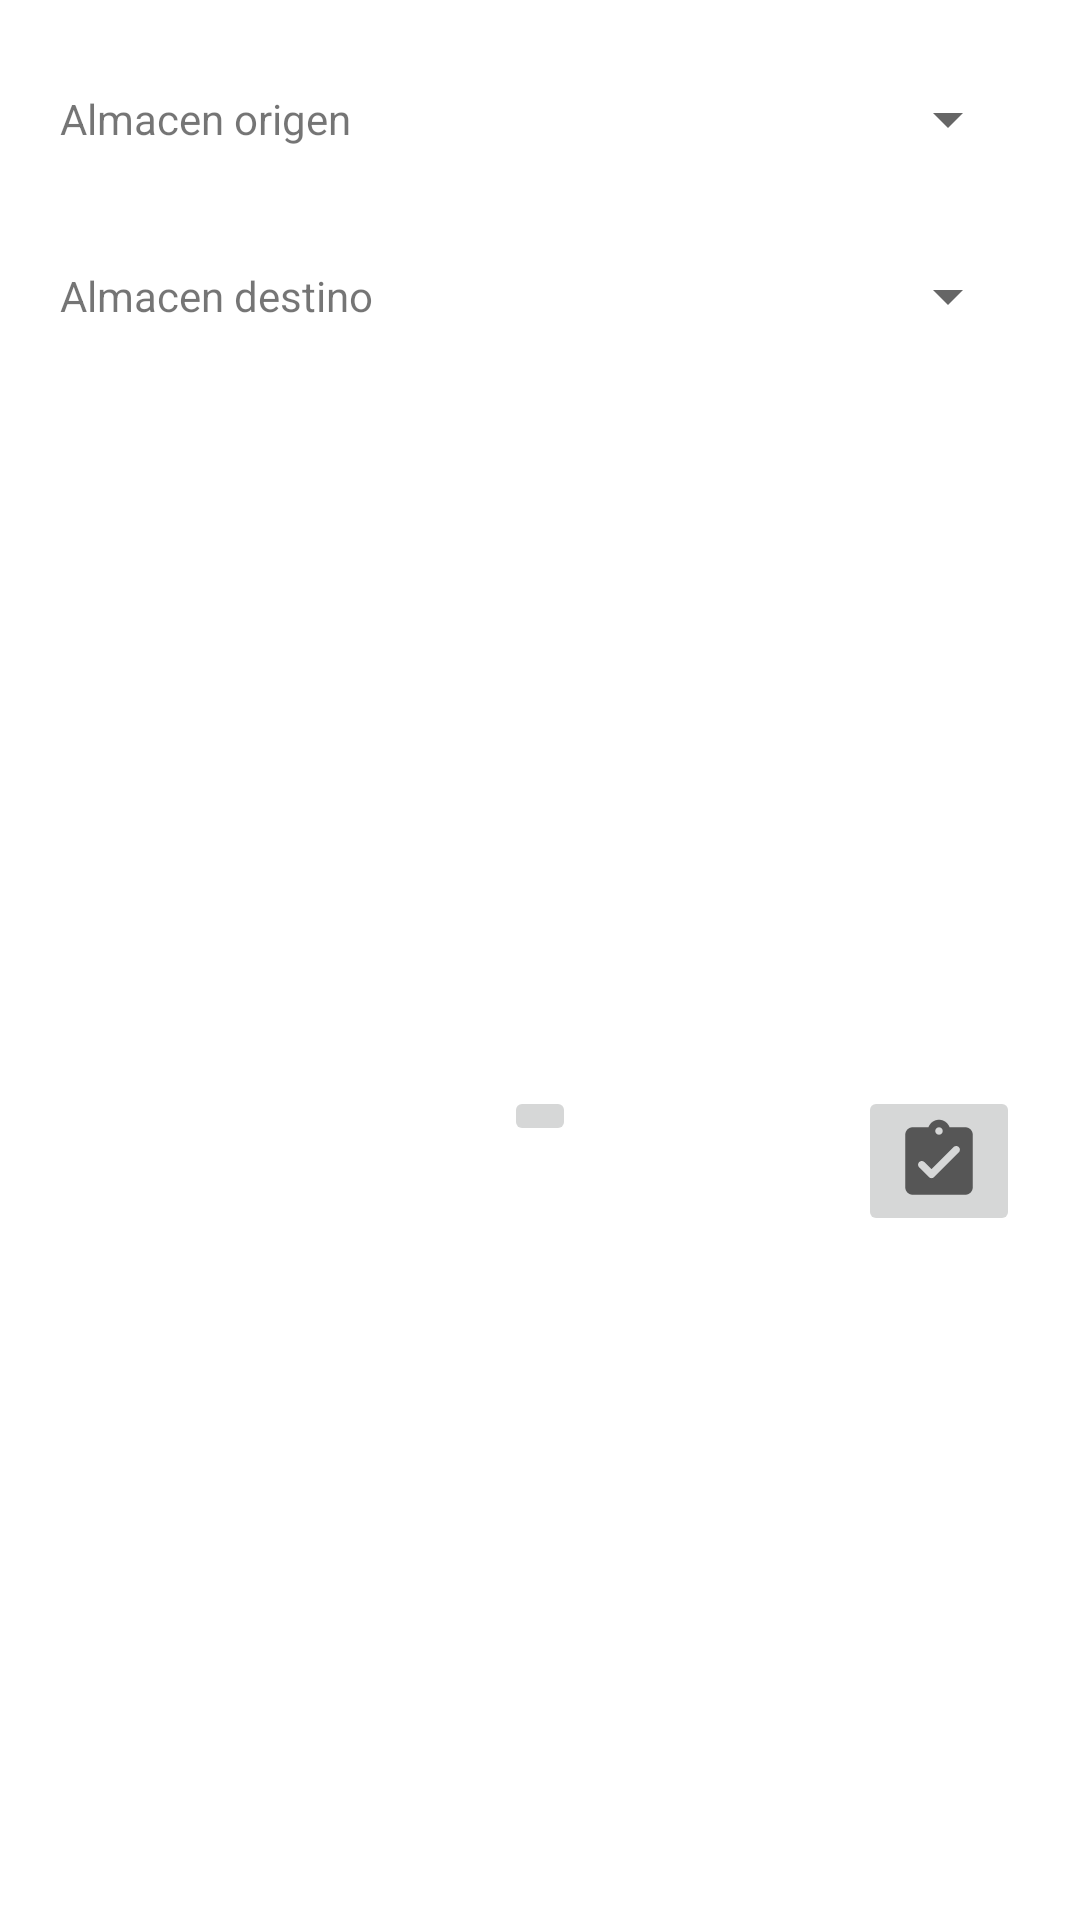

Write the Android layout XML for this screen, with the resource values it uses.
<!-- AndroidManifest.xml: application theme Theme.AlmacenesGDOV3 -->
<!-- res/layout/fragment_home.xml -->
<?xml version="1.0" encoding="utf-8"?>
<androidx.constraintlayout.widget.ConstraintLayout xmlns:android="http://schemas.android.com/apk/res/android"
    xmlns:app="http://schemas.android.com/apk/res-auto"
    xmlns:tools="http://schemas.android.com/tools"
    android:layout_width="match_parent"
    android:layout_height="match_parent"
    tools:context=".ui.home.HomeFragment">

    <TextView
        android:id="@+id/textView2"
        android:layout_width="wrap_content"
        android:layout_height="wrap_content"
        android:layout_marginStart="20dp"
        android:layout_marginLeft="20dp"
        android:layout_marginTop="30dp"
        android:text="@string/almaceno"
        app:layout_constraintStart_toStartOf="parent"
        app:layout_constraintTop_toTopOf="parent" />

    <Spinner
        android:id="@+id/spAlmacenO"
        android:layout_width="230dp"
        android:layout_height="50dp"
        android:layout_marginEnd="20dp"
        android:layout_marginRight="20dp"
        app:layout_constraintBottom_toBottomOf="@+id/textView2"
        app:layout_constraintEnd_toEndOf="parent"
        app:layout_constraintTop_toTopOf="@+id/textView2" />

    <TextView
        android:id="@+id/textView4"
        android:layout_width="wrap_content"
        android:layout_height="wrap_content"
        android:layout_marginStart="20dp"
        android:layout_marginLeft="20dp"
        android:layout_marginTop="40dp"
        android:text="@string/almacend"
        app:layout_constraintStart_toStartOf="parent"
        app:layout_constraintTop_toBottomOf="@+id/textView2" />

    <Spinner
        android:id="@+id/spAlmacenD"
        android:layout_width="230dp"
        android:layout_height="50dp"
        android:layout_marginEnd="20dp"
        android:layout_marginRight="20dp"
        app:layout_constraintBottom_toBottomOf="@+id/textView4"
        app:layout_constraintEnd_toEndOf="parent"
        app:layout_constraintTop_toTopOf="@+id/textView4" />

    <androidx.constraintlayout.widget.ConstraintLayout
        android:id="@+id/lTraspasos"
        android:layout_width="match_parent"
        android:layout_height="204dp"
        android:layout_marginStart="20dp"
        android:layout_marginLeft="20dp"
        android:layout_marginTop="30dp"
        android:layout_marginEnd="20dp"
        android:layout_marginRight="20dp"
        app:layout_constraintEnd_toEndOf="parent"
        app:layout_constraintStart_toStartOf="parent"
        app:layout_constraintTop_toBottomOf="@+id/textView4">

    </androidx.constraintlayout.widget.ConstraintLayout>

    <ImageButton
        android:id="@+id/btnGuardarT"
        android:layout_width="wrap_content"
        android:layout_height="wrap_content"
        android:layout_marginTop="20dp"
        android:src="@drawable/ic_save_30"
        app:layout_constraintEnd_toEndOf="parent"
        app:layout_constraintStart_toStartOf="parent"
        app:layout_constraintTop_toBottomOf="@+id/lTraspasos" />

    <ImageButton
        android:id="@+id/btnListaT"
        android:layout_width="wrap_content"
        android:layout_height="wrap_content"
        android:layout_marginTop="20dp"
        android:layout_marginEnd="20dp"
        android:layout_marginRight="20dp"
        android:src="@drawable/ic_round_assignment_turned_in_30"
        app:layout_constraintEnd_toEndOf="parent"
        app:layout_constraintTop_toBottomOf="@+id/lTraspasos" />
</androidx.constraintlayout.widget.ConstraintLayout>
<!-- resources referenced by this layout -->
<resources>
  <!-- drawable ic_round_assignment_turned_in_30 (drawable) -->
  <vector android:height="30dp" android:tint="?attr/colorControlNormal"
      android:viewportHeight="24" android:viewportWidth="24"
      android:width="30dp" xmlns:android="http://schemas.android.com/apk/res/android">
      <path android:fillColor="@android:color/white" android:pathData="M19,3h-4.18C14.4,1.84 13.3,1 12,1s-2.4,0.84 -2.82,2L5,3c-1.1,0 -2,0.9 -2,2v14c0,1.1 0.9,2 2,2h14c1.1,0 2,-0.9 2,-2L21,5c0,-1.1 -0.9,-2 -2,-2zM12,3c0.55,0 1,0.45 1,1s-0.45,1 -1,1 -1,-0.45 -1,-1 0.45,-1 1,-1zM9.29,16.29L6.7,13.7c-0.39,-0.39 -0.39,-1.02 0,-1.41 0.39,-0.39 1.02,-0.39 1.41,0L10,14.17l5.88,-5.88c0.39,-0.39 1.02,-0.39 1.41,0 0.39,0.39 0.39,1.02 0,1.41l-6.59,6.59c-0.38,0.39 -1.02,0.39 -1.41,0z"/>
  </vector>
  <string name="almacend">Almacen destino</string>
  <string name="almaceno">Almacen origen </string>
  <style name="Theme.AlmacenesGDOV3" parent="Theme.MaterialComponents.DayNight.DarkActionBar">
  
          <item name="colorPrimary">@color/primaryColor</item>
          <item name="colorPrimaryVariant">@color/primaryDarkColor</item>
          <item name="colorOnPrimary">@color/primaryTextColor</item>
  
          <item name="colorSecondary">@color/secondaryColor</item>
          <item name="colorSecondaryVariant">@color/secondaryDarkColor</item>
          <item name="colorOnSecondary">@color/secondaryTextColor</item>
  
          <item name="android:statusBarColor" tools:targetApi="l">?attr/colorPrimaryVariant</item>
  
      </style>
  <color name="primaryColor">#1b5e20</color>
  <color name="primaryDarkColor">#003300</color>
  <color name="primaryTextColor">#ffffff</color>
  <color name="secondaryColor">#424242</color>
  <color name="secondaryDarkColor">#1b1b1b</color>
  <color name="secondaryTextColor">#ffffff</color>
</resources>
